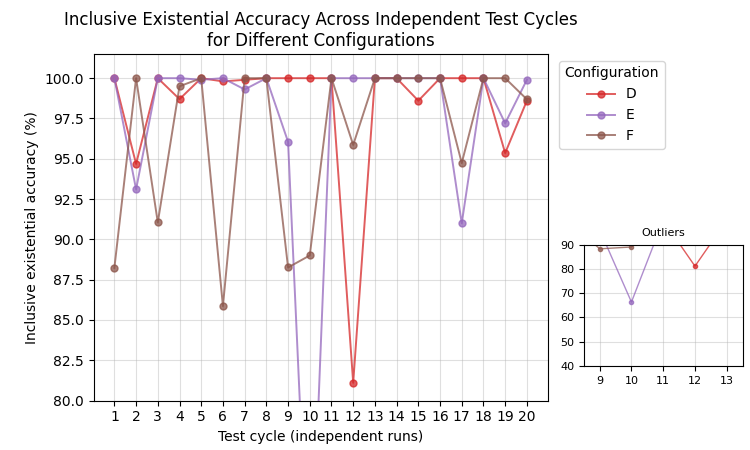

Source data for this figure (header and first rows):
Test Cycle	D	E	F
1	100	100	88.23
2	94.68	93.1	100
3	100	100	91.05
4	98.7	100	99.5
5	100	99.9	100
6	99.8	100	85.86
7	99.9	99.3	100
8	100	100	100
9	100	96.05	88.25
10	100	66.3	89
11	100	100	100
12	81.1	100	95.86
13	100	100	100
14	100	100	100
15	98.6	100	100
16	100	100	100
17	100	90.99	94.73
18	100	100	100
19	95.35	97.2	100
20	98.6	99.9	98.69
